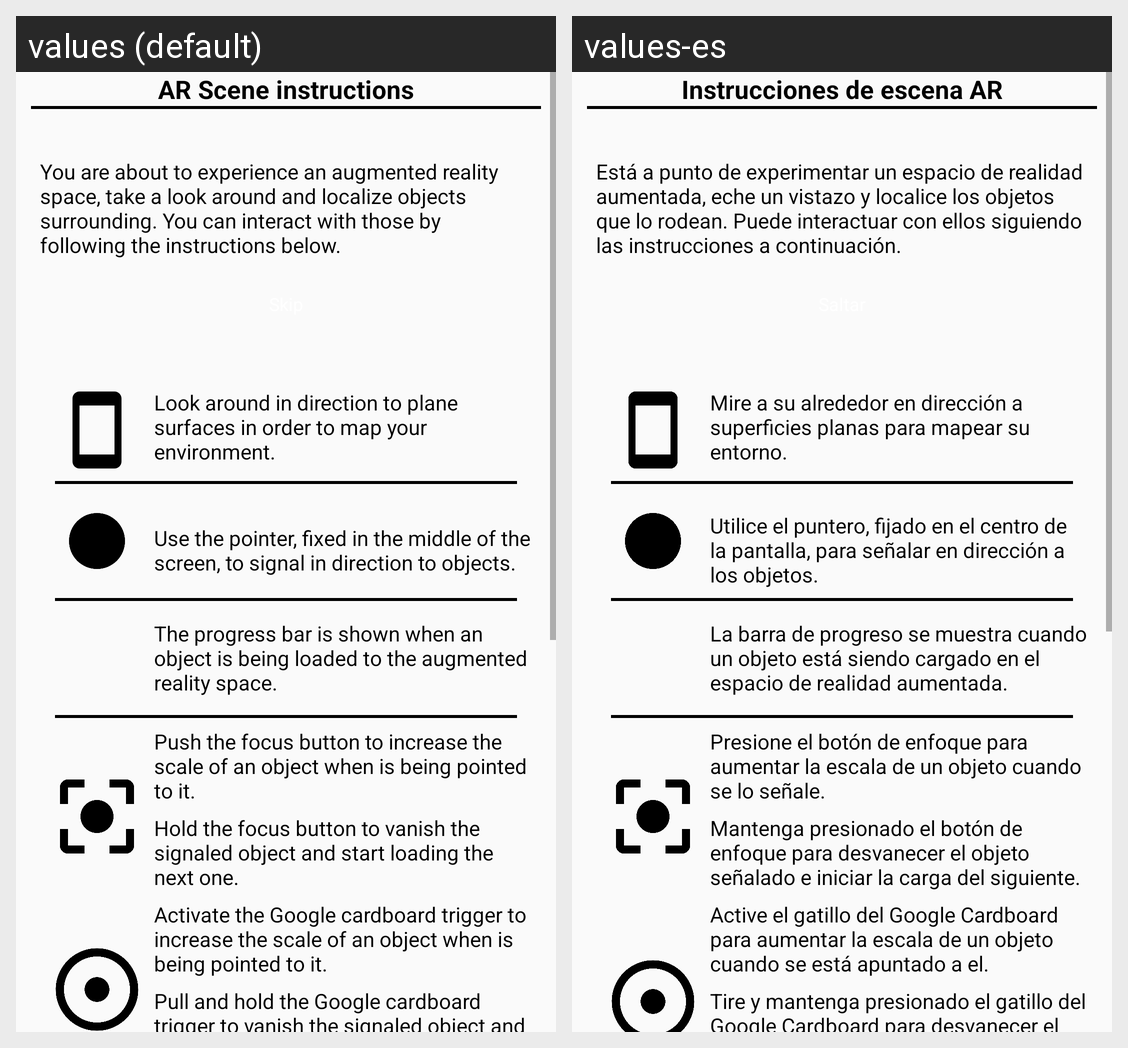

For this localized Android screen grid, give each drawn string resource with its value in every locale shown.
Android screen res/layout/activity_ar_instructions.xml rendered under 2 locales, left to right: values (default), values-es. Device: Nexus 5 (rendered at 1080×1920; each locale shown at half size, 540×960, under a caption strip naming it); theme AppTheme.
Strings drawn on this screen, with the default value and each locale's value (text and hints the layout hard-codes, and strings that could not be matched under every locale, appear in the picture but are not listed):

ar_instructions_description_tittle
  values: AR Scene instructions
  values-es: Instrucciones de escena AR

ar_instructions_description_text
  values: You are about to experience an augmented reality space, take a look around and localize objects surrounding. You can interact with those by following the instructions below.
  values-es: Está a punto de experimentar un espacio de realidad aumentada, eche un vistazo y localice los objetos que lo rodean. Puede interactuar con ellos siguiendo las instrucciones a continuación.

fragment_ar_discovering_text
  values: Look around in direction to plane surfaces in order to map your environment.
  values-es: Mire a su alrededor en dirección a superficies planas para mapear su entorno.

fragment_ar_pointer_text
  values: Use the pointer, fixed in the middle of the screen, to signal in direction to objects.
  values-es: Utilice el puntero, fijado en el centro de la pantalla, para señalar en dirección a los objetos.

fragment_ar_progress_bar_text
  values: The progress bar is shown when an object is being loaded to the augmented reality space.
  values-es: La barra de progreso se muestra cuando un objeto está siendo cargado en el espacio de realidad aumentada.

fragment_ar_focus_push_text
  values: Push the focus button to increase the scale of an object when is being pointed to it.
  values-es: Presione el botón de enfoque para aumentar la escala de un objeto cuando se lo señale.

fragment_ar_focus_hold_text
  values: Hold the focus button to vanish the signaled object and start loading the next one.
  values-es: Mantenga presionado el botón de enfoque para desvanecer el objeto señalado e iniciar la carga del siguiente.

fragment_ar_trigger_push_text
  values: Activate the Google cardboard trigger to increase the scale of an object when is being pointed to it.
  values-es: Active el gatillo del Google Cardboard para aumentar la escala de un objeto cuando se está apuntado a el.

fragment_ar_trigger_hold_text
  values: Pull and hold the Google cardboard trigger to vanish the signaled object and start loading the next one.
  values-es: Tire y mantenga presionado el gatillo del Google Cardboard para desvanecer el objeto señalado e iniciar la carga del siguiente.
